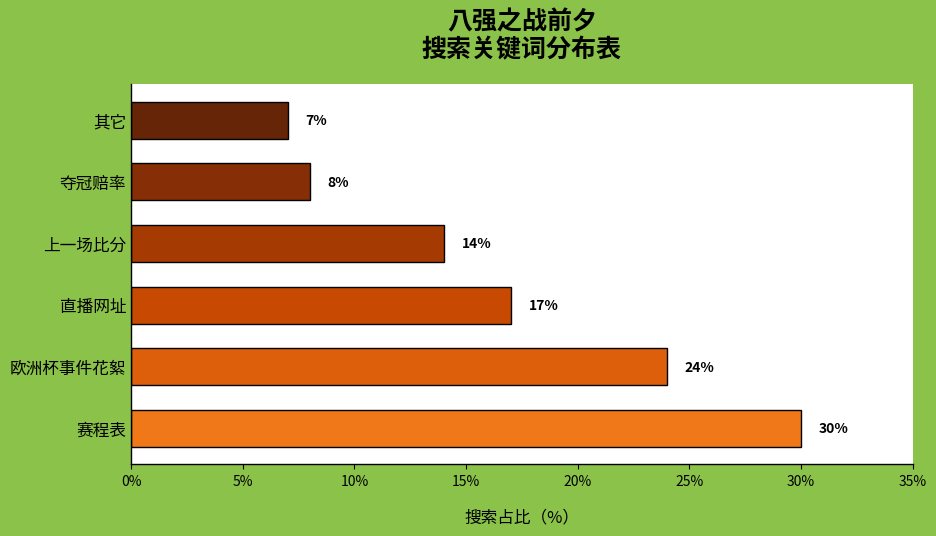

Recreate this plot in Python.
import matplotlib.pyplot as plt
import numpy as np

# 数据准备
labels = ["赛程表", "欧洲杯事件花絮", "直播网址", "上一场比分", "夺冠赔率", "其它"]
percents = [30, 24, 17, 14, 8, 7]

# 创建画布和子图
fig, ax = plt.subplots(figsize=(10, 6), facecolor='#8BC34A')  # 绿色背景

# 绘制横向柱状图（使用黄色渐变）
y_pos = np.arange(len(labels))
colors = plt.cm.YlOrBr(np.linspace(0.6, 1, len(labels)))  # 黄色到橙色渐变
bars = ax.barh(y_pos, percents, color=colors, edgecolor='black', height=0.6)

# 添加标题和副标题
ax.set_title('八强之战前夕\n搜索关键词分布表', fontsize=18, fontweight='bold', pad=20)

# 设置y轴标签（关键词）
ax.set_yticks(y_pos)
ax.set_yticklabels(labels, fontsize=12)
ax.tick_params(axis='y', which='both', length=0)  # 隐藏y轴刻度线

# 设置x轴标签（百分比）
ax.set_xlabel('搜索占比（%）', fontsize=12, labelpad=15)
ax.set_xlim(0, 35)  # 留出右侧空间
ax.set_xticks(np.arange(0, 36, 5))
ax.set_xticklabels([f'{x}%' for x in np.arange(0, 36, 5)], fontsize=10)

# 为每个柱子添加数值标签
for bar in bars:
    width = bar.get_width()
    ax.text(width + 0.8, bar.get_y() + bar.get_height()/2,
            f'{width}%', ha='left', va='center', fontsize=10, fontweight='bold')

# 添加"人物图标"（使用matplotlib原生形状替代）
for i, (label, percent) in enumerate(zip(labels, percents)):
    # 绘制简化的"人物"（圆形头部+矩形身体）
    head = plt.Circle((-2.5, y_pos[i]), 0.3, color='yellow', ec='black')
    body = plt.Rectangle((-2.8, y_pos[i]-0.3), 0.6, 0.6, color='yellow', ec='black')
    ax.add_patch(head)
    ax.add_patch(body)
    
    # 添加"爱心"标记（使用三角形替代）
    heart_x = [-2.6, -2.4, -2.5]
    heart_y = [y_pos[i]+0.15, y_pos[i]+0.15, y_pos[i]+0.3]
    ax.fill(heart_x, heart_y, color='red')

# 添加"放大镜"标记（使用matplotlib原生形状）
for i, p in enumerate(percents):
    num_magnifiers = p // 5
    for j in range(num_magnifiers):
        # 绘制简化的放大镜
        magnifier_x = [-5 - j*0.8, -4.5 - j*0.8, -4.7 - j*0.8, -5 - j*0.8]
        magnifier_y = [y_pos[i]+0.1, y_pos[i]+0.1, y_pos[i]-0.1, y_pos[i]-0.1]
        ax.fill(magnifier_x, magnifier_y, color='black')
        # 放大镜手柄
        ax.plot([-4.5 - j*0.8, -4.3 - j*0.8], [y_pos[i], y_pos[i]-0.2], 'k-', linewidth=1.5)

# 隐藏顶部和右侧边框
ax.spines['top'].set_visible(False)
ax.spines['right'].set_visible(False)
ax.spines['bottom'].set_linewidth(1)
ax.spines['left'].set_linewidth(1)

# 调整布局
plt.tight_layout(pad=3)
plt.show()
